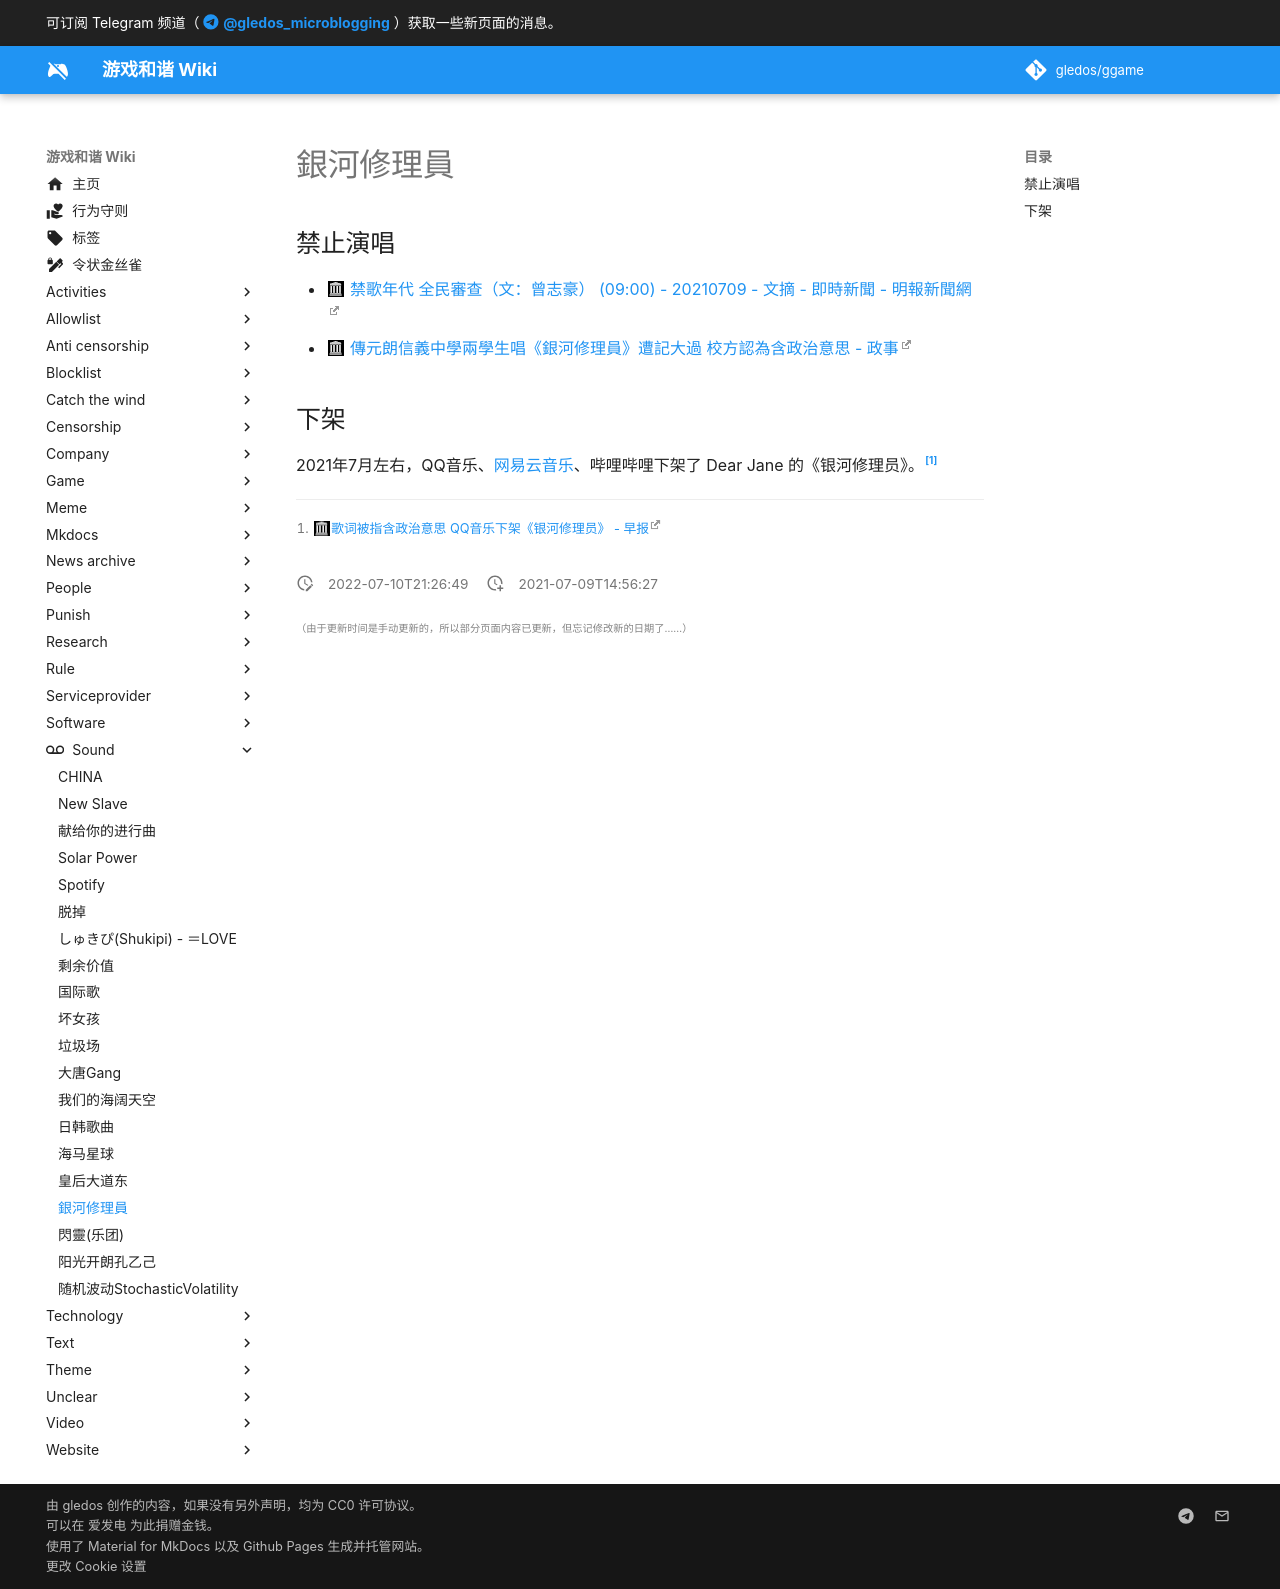

repository: gledos/ggame · page: sound/銀河修理員.html · generator: mkdocs

---
title: 銀河修理員
description: Dear Jane 创作的歌曲
published: true
date: "2022-07-10T21:26:49"
特殊标签标记: #无标签
editor: markdown
dateCreated: "2021-07-09T14:56:27"
---

## 禁止演唱

+   [禁歌年代 全民審查（文：曾志豪） (09:00) - 20210709 - 文摘 - 即時新聞 - 明報新聞網](https://web.archive.org/web/20210709070100/https://news.mingpao.com/ins/文摘/article/20210709/s00022/1625754927693/禁歌年代-全民審查（文-曾志豪）)
+   [傳元朗信義中學兩學生唱《銀河修理員》遭記大過 校方認為含政治意思 - 政事](https://web.archive.org/web/20210709070025/https://www.bastillepost.com/hongkong/article/8756393-傳元朗信義中學兩學生唱《銀河修理員》遭記大過)

## 下架

2021年7月左右，QQ音乐、[网易云音乐][]、哔哩哔哩下架了 Dear Jane 的《银河修理员》。[^1166300]

[网易云音乐]: /company/网易/网易云音乐.md

[^1166300]: [歌词被指含政治意思 QQ音乐下架《银河修理员》 - 早报](https://web.archive.org/web/20210708141529/https://www.zaobao.com.sg/realtime/china/story20210708-1166300)
